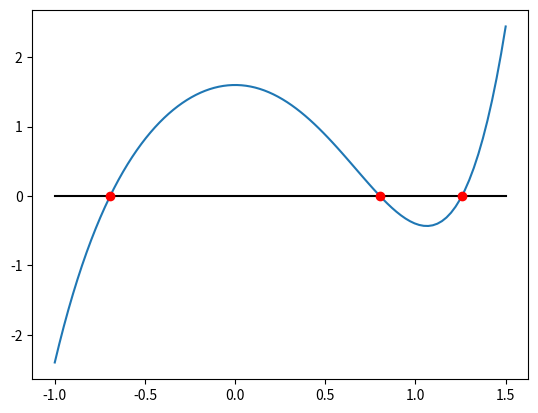

Source code (Python):
# -*- coding: utf-8 -*-
"""
Mark of the lab: 7

Lab 5, Exercise 1

[redacted]
"""

import numpy as np
import matplotlib.pyplot as plt

def secant(f,x0,x1,tol=1e-6,maxiter=100):
    n = 0
    k = 0
    x = 0
    
    while k < maxiter:
        k+=1
        n+=1
        
        x = x1 - ((f(x1) * (x1 - x0)) / (f(x1) - f(x0)))
        x0 = x1
        x1 = x
        
        if(np.abs(x1 - x0) < tol):
             return x, n
    
    return x, n

f1 = lambda x : x**5 - 3*x**2 + 1.6

x1, n1 = secant(f1,-0.7,-0.6)
x2, n2 = secant(f1,0.8,0.9)
x3, n3 = secant(f1,1.2,1.3)

print(x1, n1)
print(x2, n2)
print(x3, n3)


xspace = np.linspace(-1,1.5,100)

r=np.zeros(3)

r[0]= x1
r[1]= x2
r[2]= x3

plt.figure()

plt.plot(xspace, f1(xspace),xspace,xspace*0,'k', r, r*0, 'ro')